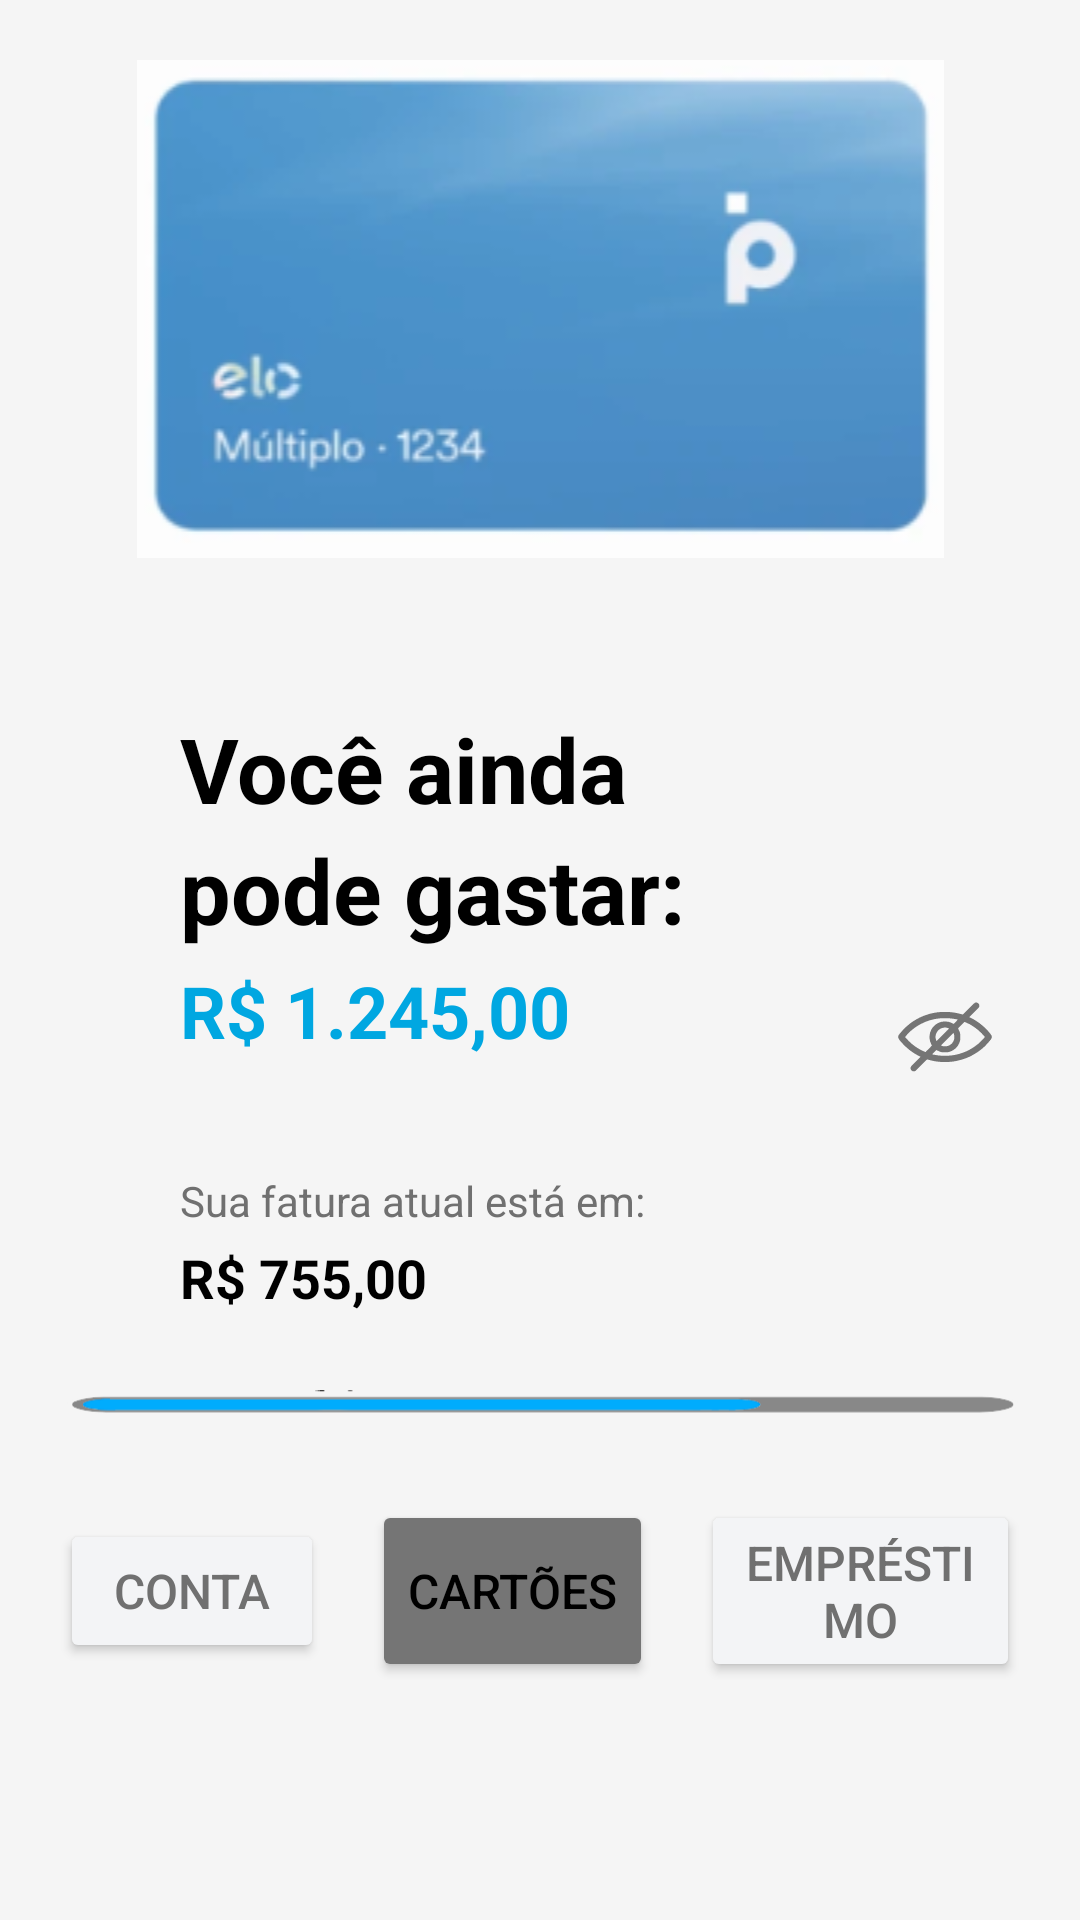

Layout XML and referenced resources for this Android screen:
<!-- AndroidManifest.xml: application theme Theme.PanBankApp -->
<!-- res/layout/fragment_pantalla2.xml -->
<?xml version="1.0" encoding="utf-8"?>
<ScrollView
    xmlns:android="http://schemas.android.com/apk/res/android"
    xmlns:app="http://schemas.android.com/apk/res-auto"
    android:layout_width="match_parent"
    android:layout_height="match_parent"
    android:background="#F5F5F5"
    android:padding="20dp">

    <LinearLayout
        android:layout_width="match_parent"
        android:layout_height="wrap_content"
        android:orientation="vertical">

        
        <ImageView
            android:layout_width="match_parent"
            android:layout_height="wrap_content"
            android:layout_gravity="center"
            android:layout_marginBottom="20dp"
            android:src="@drawable/converted_image" />

        <TextView
            android:layout_width="wrap_content"
            android:layout_height="wrap_content"
            android:layout_marginStart="40dp"
            android:layout_marginTop="30dp"
            android:text="Você ainda"
            android:textColor="@color/black"
            android:textSize="30sp"
            android:textStyle="bold" />

        <TextView
            android:layout_width="wrap_content"
            android:layout_height="wrap_content"
            android:layout_marginStart="40dp"
            android:layout_marginBottom="4dp"
            android:text="pode gastar:"
            android:textColor="@color/black"
            android:textSize="30sp"
            android:textStyle="bold" />

        <TextView
            android:layout_width="match_parent"
            android:layout_height="wrap_content"
            android:layout_marginStart="40dp"
            android:layout_marginBottom="20dp"
            android:text="R$ 1.245,00"
            android:textColor="#00A7E1"
            android:textSize="24sp"
            android:textStyle="bold"
            app:drawableEndCompat="@drawable/ic_mais_olho" />

        <TextView
            android:layout_width="wrap_content"
            android:layout_height="wrap_content"
            android:layout_marginBottom="4dp"
            android:layout_marginStart="40dp"
            android:text="Sua fatura atual está em:"
            android:textColor="#707070"
            android:textSize="14sp" />

        <TextView
            android:layout_width="wrap_content"
            android:layout_height="wrap_content"
            android:layout_marginBottom="16dp"
            android:layout_marginStart="40dp"
            android:text="R$ 755,00"
            android:textStyle="bold"
            android:textColor="@color/black"
            android:textSize="18sp" />

        <ImageView
            android:layout_width="wrap_content"
            android:layout_height="wrap_content"
            android:src="@drawable/_pojv71qj9c1vdciqtdutl6tcsc" />

        
        <LinearLayout
            android:layout_width="match_parent"
            android:layout_height="wrap_content"
            android:layout_marginTop="16dp"
            android:gravity="center"
            android:orientation="horizontal">


            <Button
                android:layout_width="wrap_content"
                android:layout_height="wrap_content"
                android:layout_marginEnd="16dp"
                android:text="Conta"
                android:backgroundTint="#F3F4F6"
                android:textColor="#707070"
                android:textSize="16sp" />

            <Button
                android:id="@+id/buttonCartao"
                android:layout_width="wrap_content"
                android:layout_height="match_parent"
                android:layout_marginEnd="16dp"
                android:backgroundTint="#757575"
                android:text="Cartões"
                android:textColor="#000000"
                android:textSize="16sp" />

            <Button
                android:layout_width="wrap_content"
                android:layout_height="wrap_content"
                android:text="Empréstimo"
                android:backgroundTint="#F3F4F6"
                android:textColor="#707070"
                android:textSize="16sp" />
        </LinearLayout>

    </LinearLayout>
</ScrollView>
<!-- resources referenced by this layout -->
<resources>
  <color name="black">#000</color>
  <!-- drawable _pojv71qj9c1vdciqtdutl6tcsc: vector/xml drawable (drawable, 2715 chars, omitted) -->
  <!-- drawable converted_image: png bitmap (drawable, 19594 bytes) -->
  <!-- drawable ic_mais_olho (drawable) -->
  <vector xmlns:android="http://schemas.android.com/apk/res/android"
      android:width="50dp"
      android:height="50dp"
      android:viewportWidth="900"
      android:viewportHeight="900">
    <path
        android:pathData="m0,0h900v900h-900z"
        android:fillColor="#F5F5F5"/>
    <path
        android:pathData="m634,243 l10,1 8,6 4,7v11l-6,9 -53,53 -1,2 6,2 16,8 17,10 19,13 13,10 14,12 12,11 10,10 7,8 10,12 8,11 3,7v8l-5,10 -11,13 -9,11 -8,8 -6,7 -8,7 -10,9 -14,11 -18,13 -25,15 -19,10 -24,10 -24,8 -28,7 -22,4 -19,2 -16,1h-31l-17,-1 -25,-3 -28,-6 -18,-5 -5,1 -66,66 -8,4h-10l-9,-6 -4,-7 -1,-8 5,-10 38,-38 7,-8 10,-9 -3,-3 -23,-12 -16,-10 -16,-11 -13,-10 -10,-9 -8,-7 -11,-10 -7,-8 -11,-12 -11,-14 -5,-10v-9l4,-8 9,-11 13,-15 12,-13 7,-7 11,-9 10,-9 19,-14 19,-12 24,-13 25,-11 36,-12 27,-6 19,-3 20,-2h50l29,3 26,5 27,7 4,-2 8,-9 8,-7 38,-38 6,-7 11,-8z"
        android:fillColor="#757575"/>
    <path
        android:pathData="m434,337h30l25,2 26,4 12,2 -6,7 -15,16 -3,3 -5,-1 -14,-7 -13,-4 -16,-2h-11l-15,2 -16,5 -16,9 -11,9 -10,11 -8,12 -8,20 -3,21v10l3,19 8,20 3,4 -1,5 -3,1 -2,4h-2l-1,3 -17,17h-2l-2,4h-2l-2,4 -3,3 -5,-1 -29,-14 -18,-11 -16,-11 -14,-11 -13,-12 -6,-5 -7,-8 -9,-9 -5,-6 1,-5 12,-14 17,-17 8,-7 18,-14 18,-12 17,-10 27,-13 28,-10 32,-8 30,-4z"
        android:fillColor="#F5F5F5"/>
    <path
        android:pathData="m566,360 l6,1 27,13 18,11 16,11 14,11 12,11 6,5v2l4,2 7,8 7,7 5,6 -1,5 -15,16 -19,19 -14,11 -15,11 -19,12 -27,14 -23,9 -19,6 -24,6 -26,4 -26,2h-20l-27,-2 -25,-4 -13,-2v-4l23,-23 4,2 17,8 11,3 6,1h27l14,-3 15,-6 13,-8 7,-6h2l1,-3 5,-5 7,-8 8,-15 5,-15 2,-11v-25l-3,-15 -8,-18 -2,-3 1,-5z"
        android:fillColor="#F5F5F5"/>
    <path
        android:pathData="m447,393 l13,1 13,4v3l-12,11 -7,8 -44,44 -5,4 -5,6 -3,-3 -4,-16v-9l3,-14 7,-14 9,-10 9,-7 12,-5z"
        android:fillColor="#F5F5F5"/>
    <path
        android:pathData="m500,426 l2,1 4,15v17l-5,16 -9,13 -9,8 -11,6 -14,4h-17l-14,-4v-3l70,-70z"
        android:fillColor="#F5F5F5"/>
  </vector>
  <style name="Theme.PanBankApp" parent="Base.Theme.PanBankApp" />
  <style name="Base.Theme.PanBankApp" parent="Theme.Material3.DayNight.NoActionBar">
          
          <item name="colorPrimary">@color/backgroundApp</item>
          <item name="colorSecondary">@color/black</item>
  
      </style>
  <color name="backgroundApp">#F5F5F5</color>
</resources>
